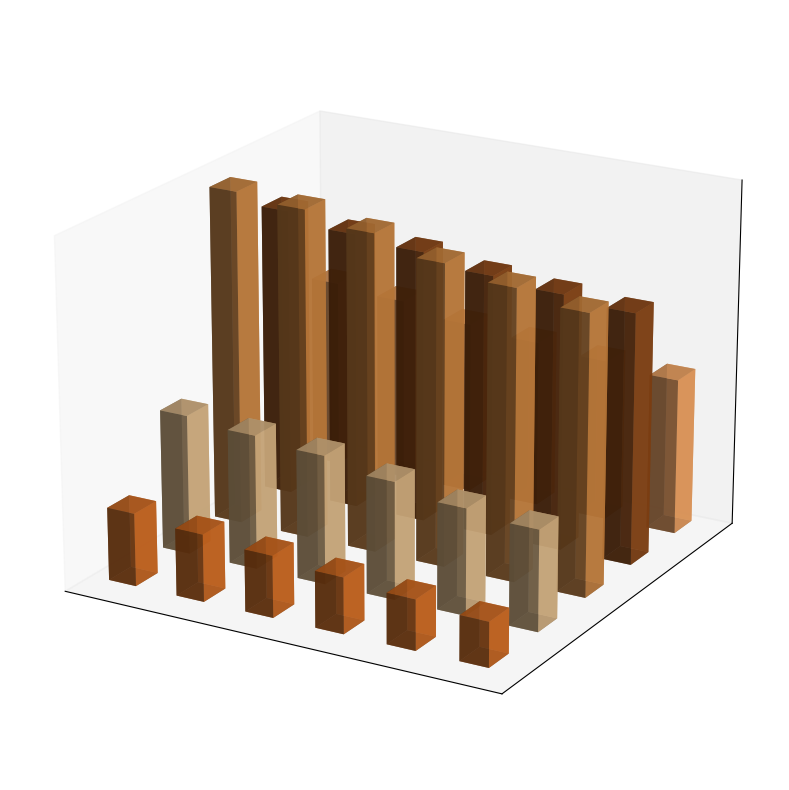

Write Python code to recreate this figure.
import matplotlib.pyplot as plt
import numpy as np
from mpl_toolkits.mplot3d import Axes3D

years = np.array([2015, 2016, 2017, 2018, 2019, 2020])
continents = ['North America', 'South America', 'Europe', 'Asia', 'Africa']
consumption = np.array([
    [28, 29, 30, 31, 33, 34],
    [45, 46, 47, 49, 50, 52],
    [50, 52, 54, 57, 59, 60],
    [18, 19, 21, 23, 24, 25],
    [8, 9, 10, 11, 12, 13],
])

fig = plt.figure(figsize=(12, 8))
ax = fig.add_subplot(111, projection='3d')

_x, _y = np.meshgrid(np.arange(len(years)), np.arange(len(continents)))
x, y = _x.flatten(), _y.flatten()
z = np.zeros_like(x)
dx = dy = 0.4
dz = consumption.flatten()

# Shuffled color order for the continents
colors = ['#F4A460', '#8B4513', '#CD853F', '#DEB887', '#D2691E']

for i in range(len(continents)):
    ax.bar3d(x[y == i], y[y == i], z[y == i], dx, dy, dz[y == i], color=colors[i], alpha=0.8)

ax.set_xticks([])
ax.set_yticks([])
ax.set_zticks([])

ax.view_init(elev=20, azim=120)
plt.tight_layout()
plt.show()
